Run: headless pygame with SDL's dummy video driver; simulated clock (each Clock.tick advances the game by its frame time, no real sleeping); random seed 0; keys injected as events and as key.get_pressed() state; no mouse input.
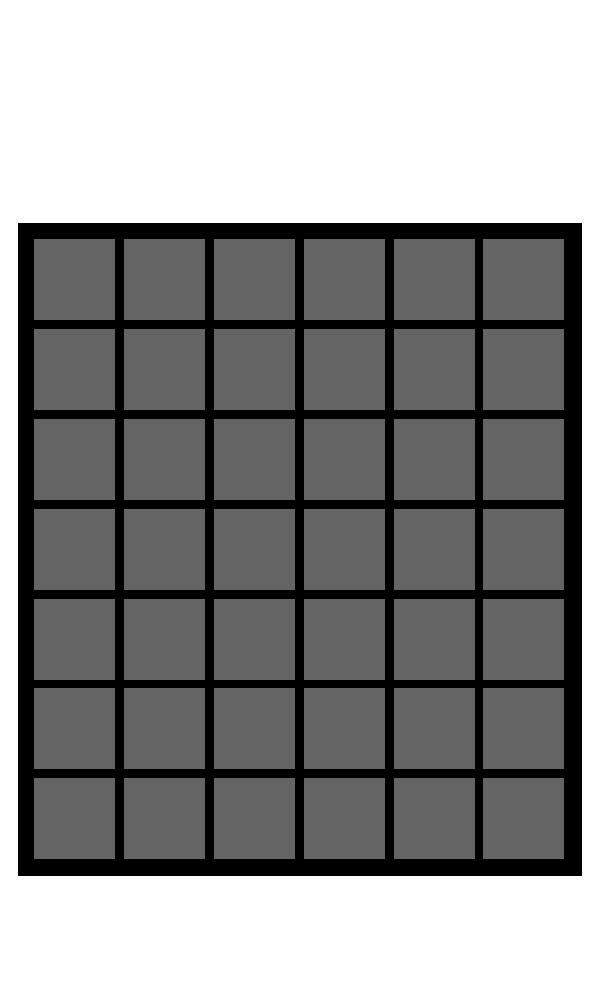
Frame 1 of 4 · flips 1–60 · no input
Frame 2 of 4 · flips 61–180 · tapped SPACE, RETURN · held RIGHT (→), D · screen unchanged from frame 1, image omitted
Frame 3 of 4 · flips 181–300 · held DOWN (↓), S · screen unchanged from frame 2, image omitted
Frame 4 of 4 · flips 301–420 · held LEFT (←), A, UP (↑), W · screen unchanged from frame 3, image omitted

The pygame program that drew these frames:

#!/usr/bin/env python
# -*- coding: utf-8 -*-
import pygame, sys, random
from pygame.locals import *

pygame.init()

## Capturar dimensões da tela em fullscreen
HEIGHT = 1000
WIDTH  = 600

# Cria a janela
DISPLAYSURF = pygame.display.set_mode((WIDTH, HEIGHT), 0, 32)
pygame.display.set_caption('Memory Matrix')

# Define as cores
BLACK = (  0,   0,   0)
GRAY  = (100, 100, 100)
WHITE = (255, 255, 255)
RED   = (255,   0,   0)
GREEN = (  0, 255,   0)
BLUE  = (  0,   0, 255)

# Preenche o surface com a cor especificada
DISPLAYSURF.fill(WHITE)

# Define o tamanho do cabeçalho e o padding da janela e a borda da matriz
HEADER = 100
PADDING = min(HEIGHT-HEADER, WIDTH) * 0.03

# Define as dimensões úteis para o desenho da matriz
BODY_HEIGHT = HEIGHT - HEADER - 2*PADDING
BODY_WIDTH = WIDTH - 2*PADDING

# Define o espaço entre os tiles em função do tamanho do tile
## Usar também o número de tiles para essa decisão
## Caso contrário quando houver poucos tiles a borda irá ficar fina ou quando houver muitos a borda irá ficar grossa
TILE_INTERSPACE_FACTOR = 0.1

## Calcular nível
level = 3
## A partir do nível definir o número de tiles (e.g. 3x4)
numTilesLower = 6     # Este deve ser sempre o menor lado
numTilesGreater = 7   # Este deve ser sempre o maior lado

# Se a divisão da largura da tela pela altura retornar um número maior que um
# então a tela tem orientação horizontal, caso contrário orientação vertical
if (BODY_WIDTH / BODY_HEIGHT > 1): # Orientação horizontal
   # Nesse caso a maior dimensão (núm. tiles) da matriz ficará na largura
   numTilesHeight = numTilesLower
   numTilesWidth = numTilesGreater
else:                               # Orientação vertical
   # Nesse caso a maior dimensão (núm. tiles) da matriz ficará na altura
   numTilesHeight = numTilesGreater
   numTilesWidth = numTilesLower

# A fórmula usada aqui é uma fatoração da seguinte fórmula
# BODY_HEIGHT == numTiles*tileSize + (numTiles - 1)*tileInterspace + 2*border
# Onde border está em função do tileInterspace (border == 2*tileInterspace)
# Onde o tileInterspace está em função do tamanho do tile
# BODY_HEIGHT == numTiles*tileSize + (numTiles - 1)*(tileSize*TILE_INTERSPACE_FACTOR) + 4*(tileSize*TILE_INTERSPACE_FACTOR)
tileSizeH = BODY_HEIGHT / (numTilesHeight + TILE_INTERSPACE_FACTOR*(numTilesHeight + 3))
tileSizeW = BODY_WIDTH / (numTilesWidth + TILE_INTERSPACE_FACTOR*(numTilesWidth + 3))
# Como número de tiles pode variar no eixo X e Y, deve-se fazer os dois cálculo e usar o menor
# Isso é demonstrado nos testes de mesa 1 e 2
tileSize = min(tileSizeH, tileSizeW)

# Aqui é dado um valor em pixel para o tileInterspace
tileInterspace = tileSize*TILE_INTERSPACE_FACTOR
# Aqui é dado um valor em pixels para o border
border = 2 * tileInterspace

# Define o tamanho do board onde será desenhada a matriz
boardSizeHeight = tileSize*numTilesHeight + tileInterspace*(numTilesHeight-1) + 2*border
boardSizeWidth = tileSize*numTilesWidth + tileInterspace*(numTilesWidth-1) + 2*border
# Define a margem esquerda e superior para desenhar o board
marginUpper = (HEIGHT+HEADER - boardSizeHeight) / 2
marginLeft = (WIDTH - boardSizeWidth) / 2
# Desenha o board
pygame.draw.rect(DISPLAYSURF, BLACK, (marginLeft, marginUpper, boardSizeWidth, boardSizeHeight))

# Desenha os tiles
for i in range(0, numTilesWidth):
   posX = i*(tileSize+tileInterspace) + border + marginLeft
   for j in range(0, numTilesHeight):
      posY = j*(tileSize+tileInterspace) + border + marginUpper
      pygame.draw.rect(DISPLAYSURF, GRAY, (posX, posY, tileSize, tileSize))

# Executa o game loop
while True:
   for event in pygame.event.get():
      if event.type == QUIT:
         pygame.quit()
         sys.exit()
   pygame.display.update()
